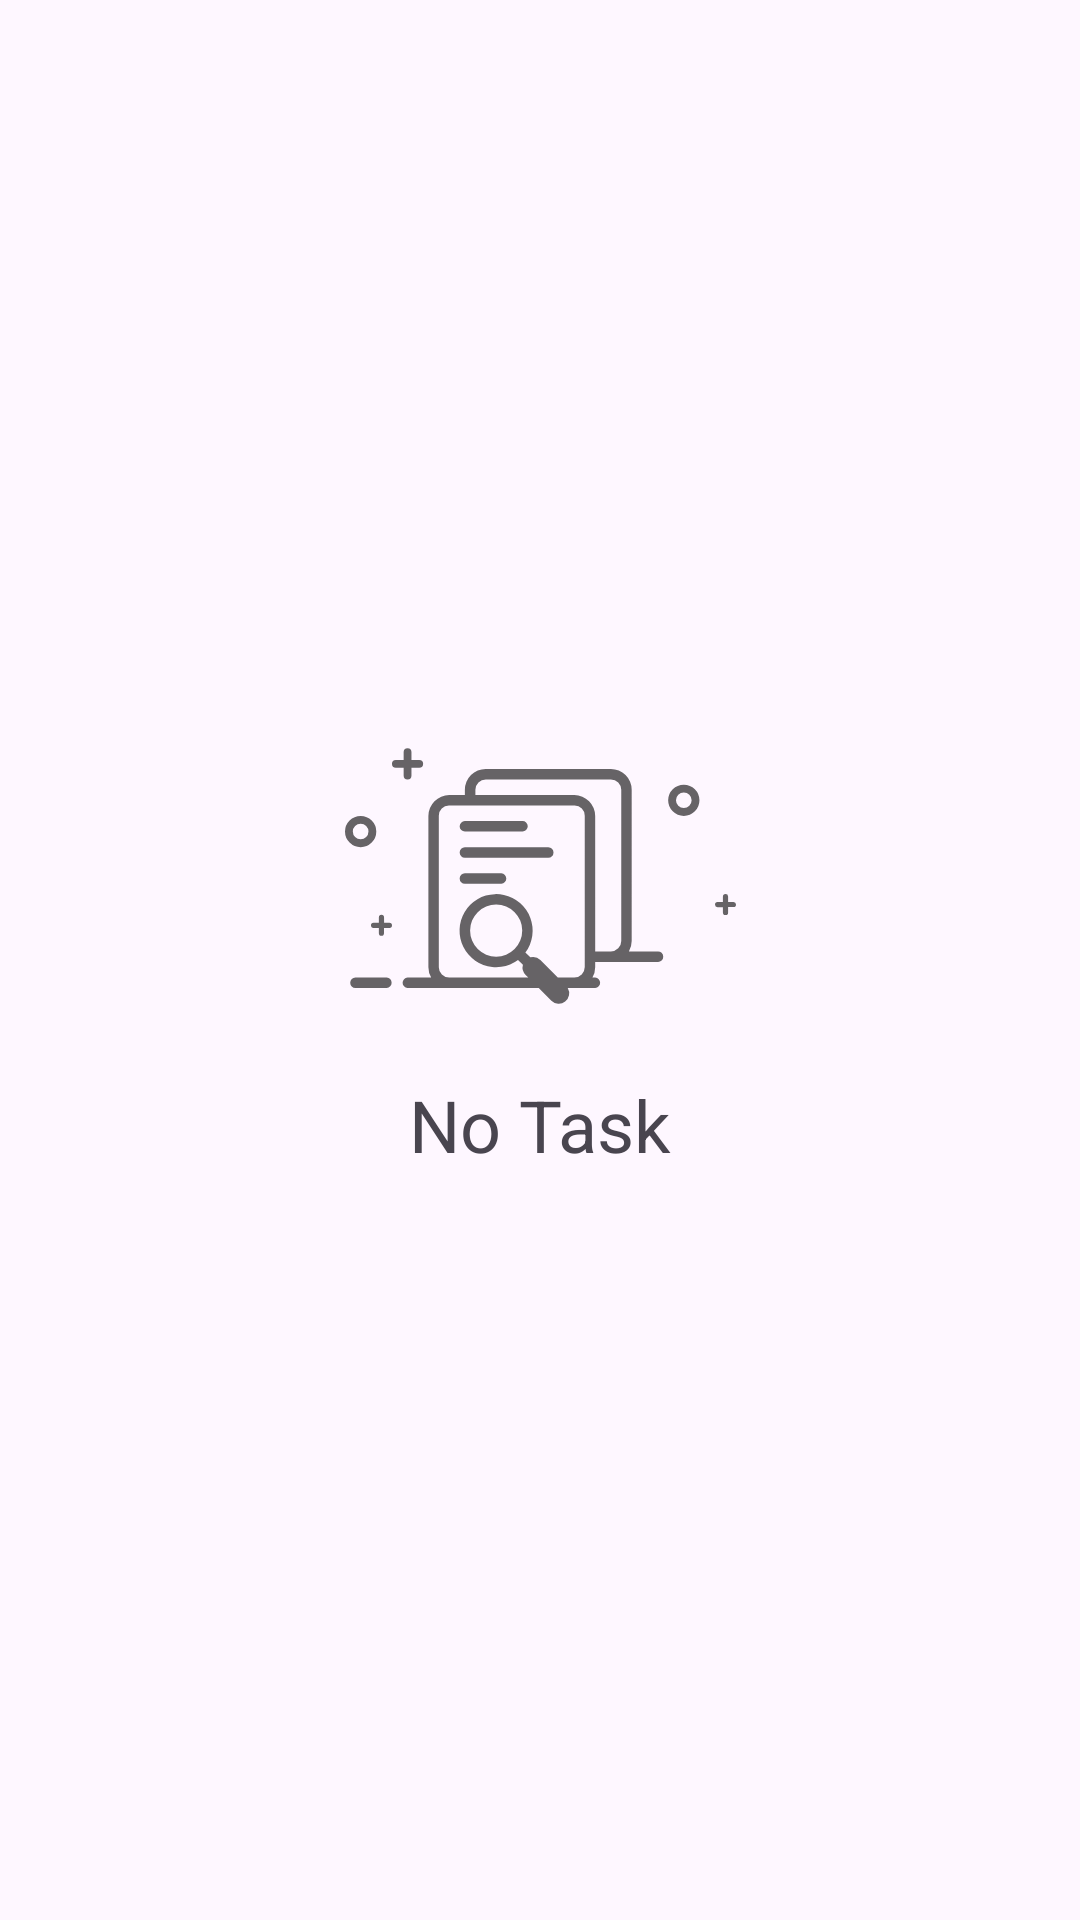

This screen was rendered from an Android layout file. Write that file and the resources it references.
<!-- AndroidManifest.xml: application theme Theme.NasTool -->
<!-- res/layout/fragment_smb_sync_download_infos.xml -->
<?xml version="1.0" encoding="utf-8"?>
<layout xmlns:tools="http://schemas.android.com/tools"
    xmlns:android="http://schemas.android.com/apk/res/android"
    xmlns:app="http://schemas.android.com/apk/res-auto">

    <data>
        <import type="android.view.View" />
        <import type="androidx.databinding.ObservableList" />
        <import type="com.letter.nastool.data.local.SmbSyncDownloadInfo" />

        <variable
            name="onClick"
            type="View.OnClickListener" />
        <variable
            name="list"
            type="ObservableList&lt;SmbSyncDownloadInfo>" />
    </data>

    <androidx.constraintlayout.widget.ConstraintLayout
        android:layout_width="match_parent"
        android:layout_height="match_parent">

        <androidx.recyclerview.widget.RecyclerView
            android:id="@+id/recyclerView"
            android:layout_width="match_parent"
            android:layout_height="match_parent"
            app:layout_constraintBottom_toBottomOf="parent"
            app:layout_constraintEnd_toEndOf="parent"
            app:layout_constraintStart_toStartOf="parent"
            app:layout_constraintTop_toTopOf="parent" />

        <androidx.appcompat.widget.AppCompatTextView
            android:id="@+id/textView6"
            android:layout_width="wrap_content"
            android:layout_height="wrap_content"
            android:text="@string/fragment_smb_sync_download_no_task"
            android:textSize="24sp"
            android:gravity="center"
            android:visibility="@{list.size() == 0 ? View.VISIBLE : View.GONE}"
            android:drawableTop="@drawable/ic_no_task"
            android:drawablePadding="24dp"
            android:drawableTint="@color/appBarFrontColor"
            app:layout_constraintBottom_toBottomOf="parent"
            app:layout_constraintEnd_toEndOf="parent"
            app:layout_constraintStart_toStartOf="parent"
            app:layout_constraintTop_toTopOf="parent"
            tools:visibility="visible" />

    </androidx.constraintlayout.widget.ConstraintLayout>
</layout>
<!-- resources referenced by this layout -->
<resources>
  <color name="appBarFrontColor">#99000000</color>
  <!-- drawable ic_no_task: png bitmap (drawable-xxhdpi, 12116 bytes) -->
  <string name="fragment_smb_sync_download_no_task">No Task</string>
  <style name="Theme.NasTool" parent="Theme.Material3.DayNight.NoActionBar">
          
          <item name="colorPrimary">@color/purple_500</item>
          <item name="colorPrimaryVariant">@color/purple_700</item>
          <item name="colorOnPrimary">@color/white</item>
          
          <item name="colorSecondary">@color/teal_200</item>
          <item name="colorSecondaryVariant">@color/teal_700</item>
          <item name="colorOnSecondary">@color/black</item>
          
          <item name="android:statusBarColor">@android:color/transparent</item>
          
      </style>
  <color name="purple_500">#FF6200EE</color>
  <color name="purple_700">#FF3700B3</color>
  <color name="white">#FFFFFFFF</color>
  <color name="teal_200">#FF03DAC5</color>
  <color name="teal_700">#FF018786</color>
  <color name="black">#FF000000</color>
</resources>
